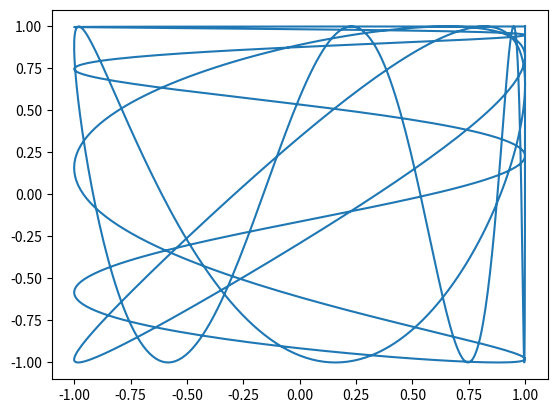
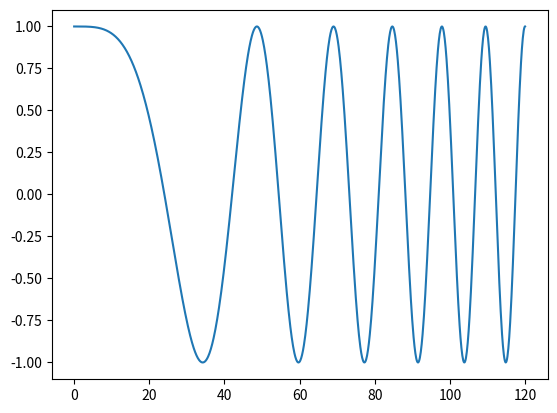
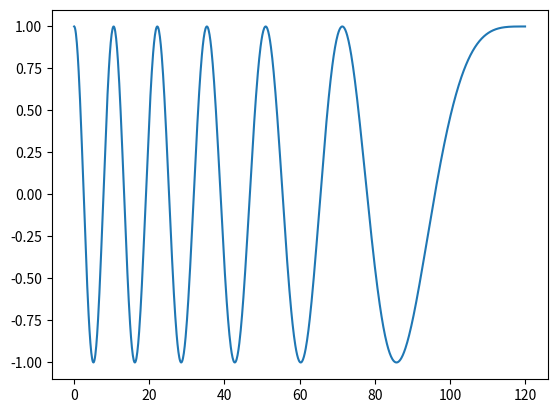
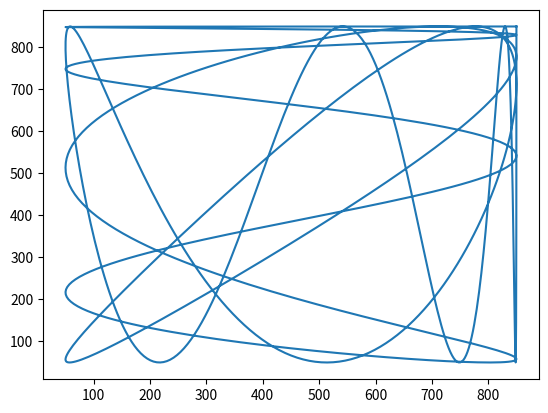

Write the Python code that produced these figures, in order.
import numpy as np
import matplotlib.pyplot as plt

class Trajectory:

    def __init__(self, shape, T, f, window_size):
        self.shape = shape
        self.T = T
        self.f = f
        self.window_size = window_size

    def coordinates(self, t):
        if self.shape == "lissajous":
            #== Lissajous variables ==#
            a = 2*np.pi
            a_per_b = 0.5
            b = a/a_per_b
            d = np.pi/4
            #=========================#

            xd = np.sin(a*f*t+d)
            yd = np.cos(b*f*t)

        if self.shape == "circle":
            #== Circle variables ==#
            print("f:", self.f)
            w = 2*np.pi*self.f
            #======================#

            xd = np.cos(w*t)
            yd = np.sin(w*t)
    
        if self.shape == "chirp":
            #== Chirp variables ==#
            f0 = 0.001
            f1 = 0.1
            #=====================#
            fa = f0 + (f1 - f0) * t / self.T
            fb = f1 - (f1 - f0) * t / self.T
            xd = np.cos(np.pi*fa*t)
            yd = np.cos(np.pi*fb*(self.T-t))

        if self.shape == "chirp2":
            #== Chirp variables ==#
            f0 = 0.001
            f1 = 0.2
            #=====================#
            fa = f0 + (f1 - f0) * t / self.T
            xd = np.cos(np.pi*fa*t)
            yd = np.cos(np.pi*fa*t)
            
            

        return np.array([xd, yd])          

    def screen_coordinates(self, t):
        return self.window_size/2 - 50 + (self.window_size/2 - 100)*self.coordinates(t)

    def max_vel(self):
        # Compute maximum velocity of trajectory in pixels
        dt = 0.001
        t = 0
        r0 = self.screen_coordinates(0)
        vel_max = 0
        while t < self.T-dt:
            t += dt
            drdt = (self.screen_coordinates(t) - r0)/dt
            vel = np.sqrt(np.sum(np.square(drdt)))
            r0 = self.screen_coordinates(t)
            if vel > vel_max:
                vel_max = vel
                t_max = t

        return t_max, vel_max

# to test functions:
if __name__ == "__main__":
    T = 120
    window_size = 1000
    f = 0.1

    trajectory = Trajectory("chirp", T, f, window_size)

    t = np.linspace(0, T, 1000)
    coords = trajectory.coordinates(t)
    screen_coords = trajectory.screen_coordinates(t)

    t_max, vel_max = trajectory.max_vel()
    print("Max velocity:", vel_max)
    print("Time of max velocity:", t_max)

    plot1 = plt.figure(1)
    plt.plot(coords[0, :], coords[1, :])

    plot2 = plt.figure(2)
    plt.plot(t, coords[0, :])
   
    plot3 = plt.figure(3)
    plt.plot(t, coords[1, :])

    plot4 = plt.figure(4)
    plt.plot(screen_coords[0, :], screen_coords[1, :])


    plt.show()

   
